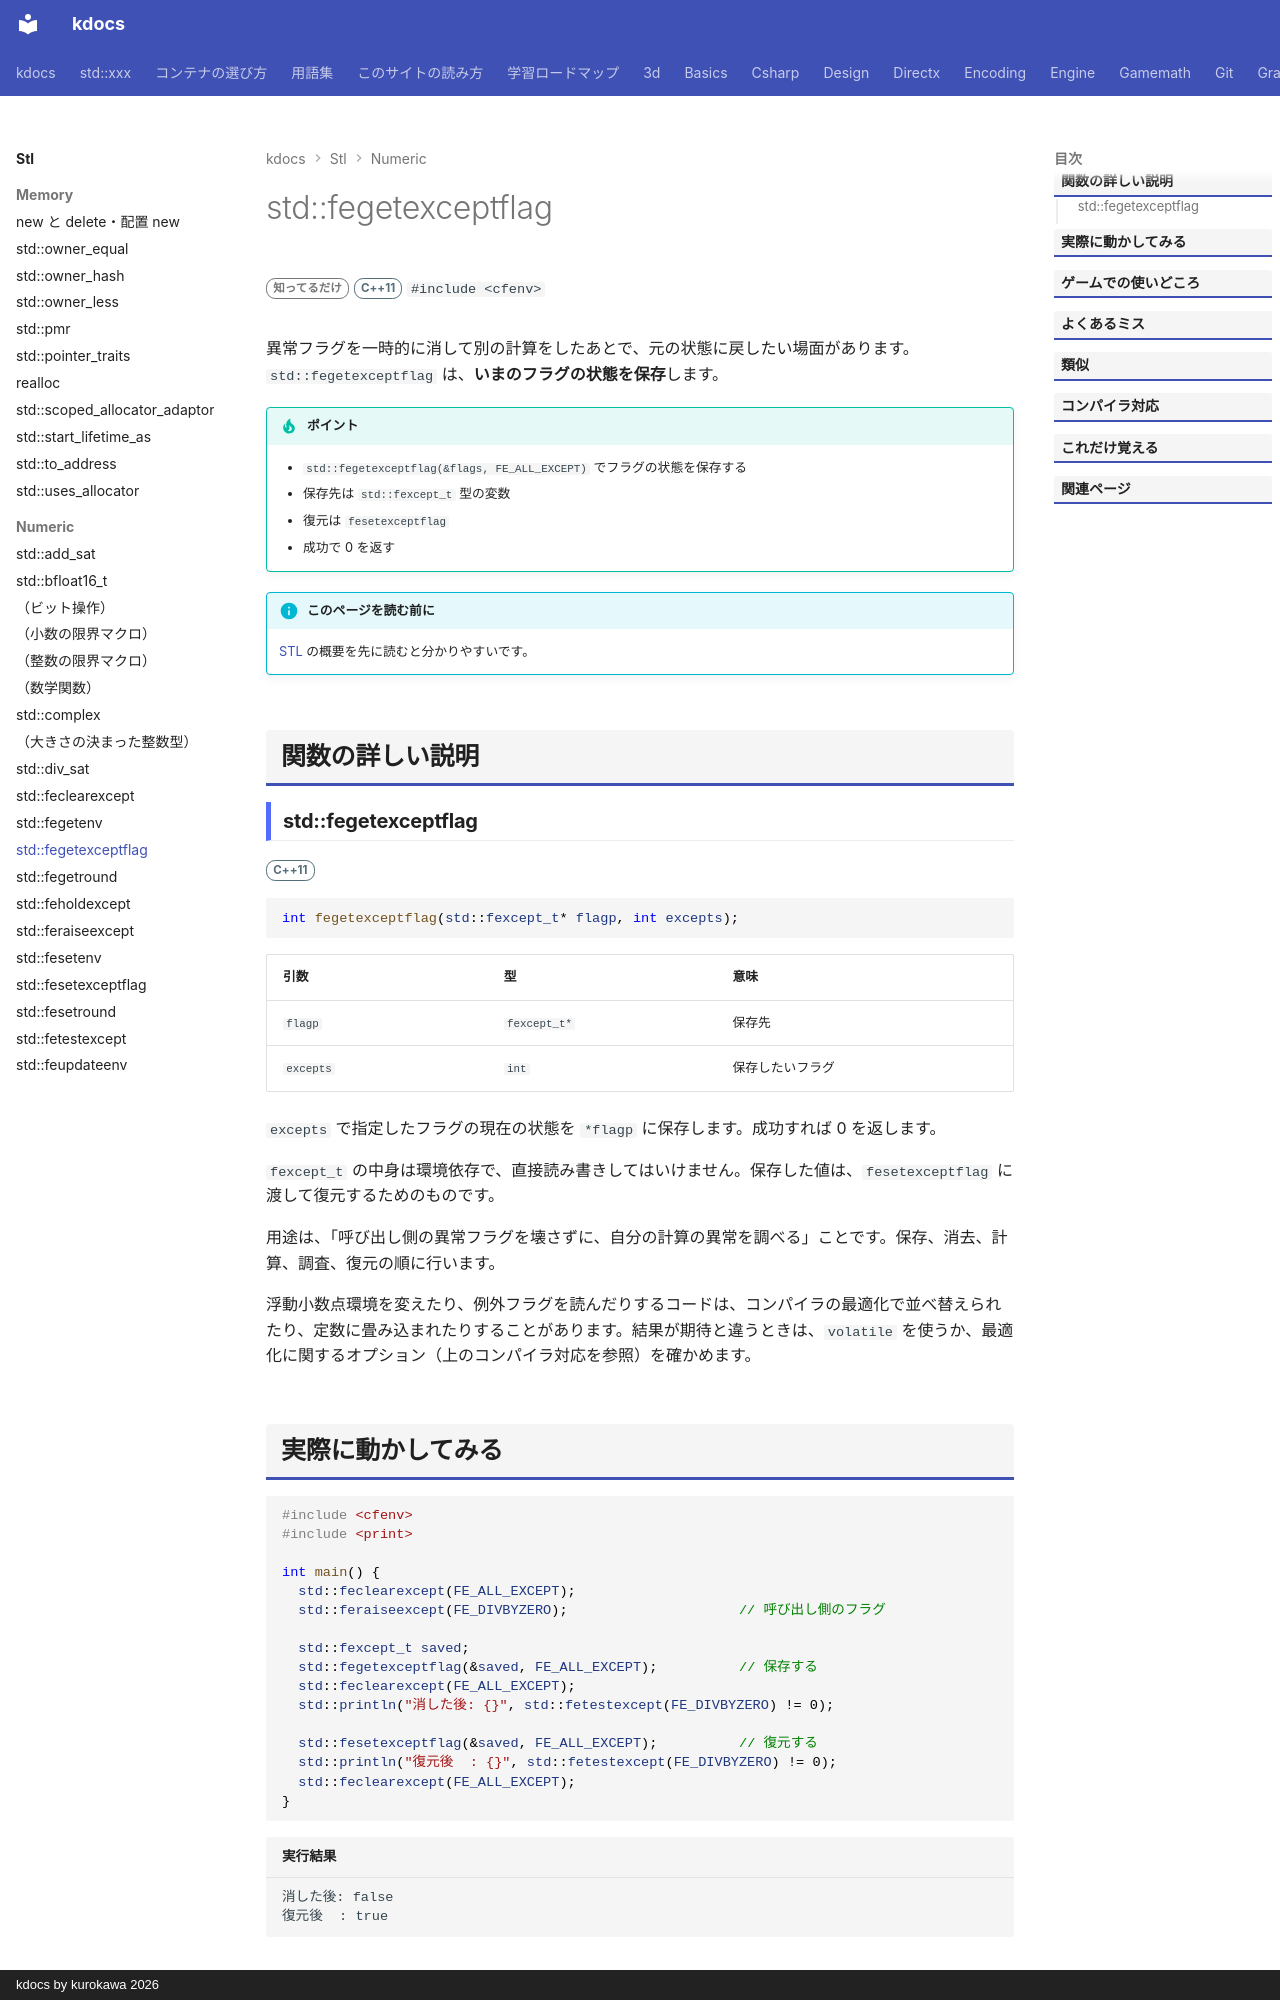

repository: qwzxdf/kdocs · page: stl/numeric/fegetexceptflag/index.html · generator: mkdocs · copyright: kdocs by kurokawa 2026

---
title: std::fegetexceptflag
summary: "浮動小数点例外のフラグの状態を保存する。"
order: 900
group: 浮動小数点環境（<cfenv>）
tags:
  - 数値
---

# std::fegetexceptflag

<div class="page-badges" markdown>
<span class="rank rank-rare">知ってるだけ</span>
<span class="ver ver-11">C++11</span>
`#include <cfenv>`
</div>

異常フラグを一時的に消して別の計算をしたあとで、元の状態に戻したい場面があります。`std::fegetexceptflag` は、<strong>いまのフラグの状態を保存</strong>します。

!!! tip "ポイント"
    - `std::fegetexceptflag(&flags, FE_ALL_EXCEPT)` でフラグの状態を保存する
    - 保存先は `std::fexcept_t` 型の変数
    - 復元は `fesetexceptflag`
    - 成功で 0 を返す

!!! info "このページを読む前に"
    [STL](../index.md) の概要を先に読むと分かりやすいです。

## 関数の詳しい説明

### std::fegetexceptflag {#fegetexceptflag}

<span class="ver ver-11">C++11</span>

```cpp
int fegetexceptflag(std::fexcept_t* flagp, int excepts);
```

| 引数 | 型 | 意味 |
| --- | --- | --- |
| `flagp` | `fexcept_t*` | 保存先 |
| `excepts` | `int` | 保存したいフラグ |

`excepts` で指定したフラグの現在の状態を `*flagp` に保存します。成功すれば 0 を返します。

`fexcept_t` の中身は環境依存で、直接読み書きしてはいけません。保存した値は、`fesetexceptflag` に渡して復元するためのものです。

用途は、「呼び出し側の異常フラグを壊さずに、自分の計算の異常を調べる」ことです。保存、消去、計算、調査、復元の順に行います。


浮動小数点環境を変えたり、例外フラグを読んだりするコードは、コンパイラの最適化で並べ替えられたり、定数に畳み込まれたりすることがあります。結果が期待と違うときは、`volatile` を使うか、最適化に関するオプション（上のコンパイラ対応を参照）を確かめます。
